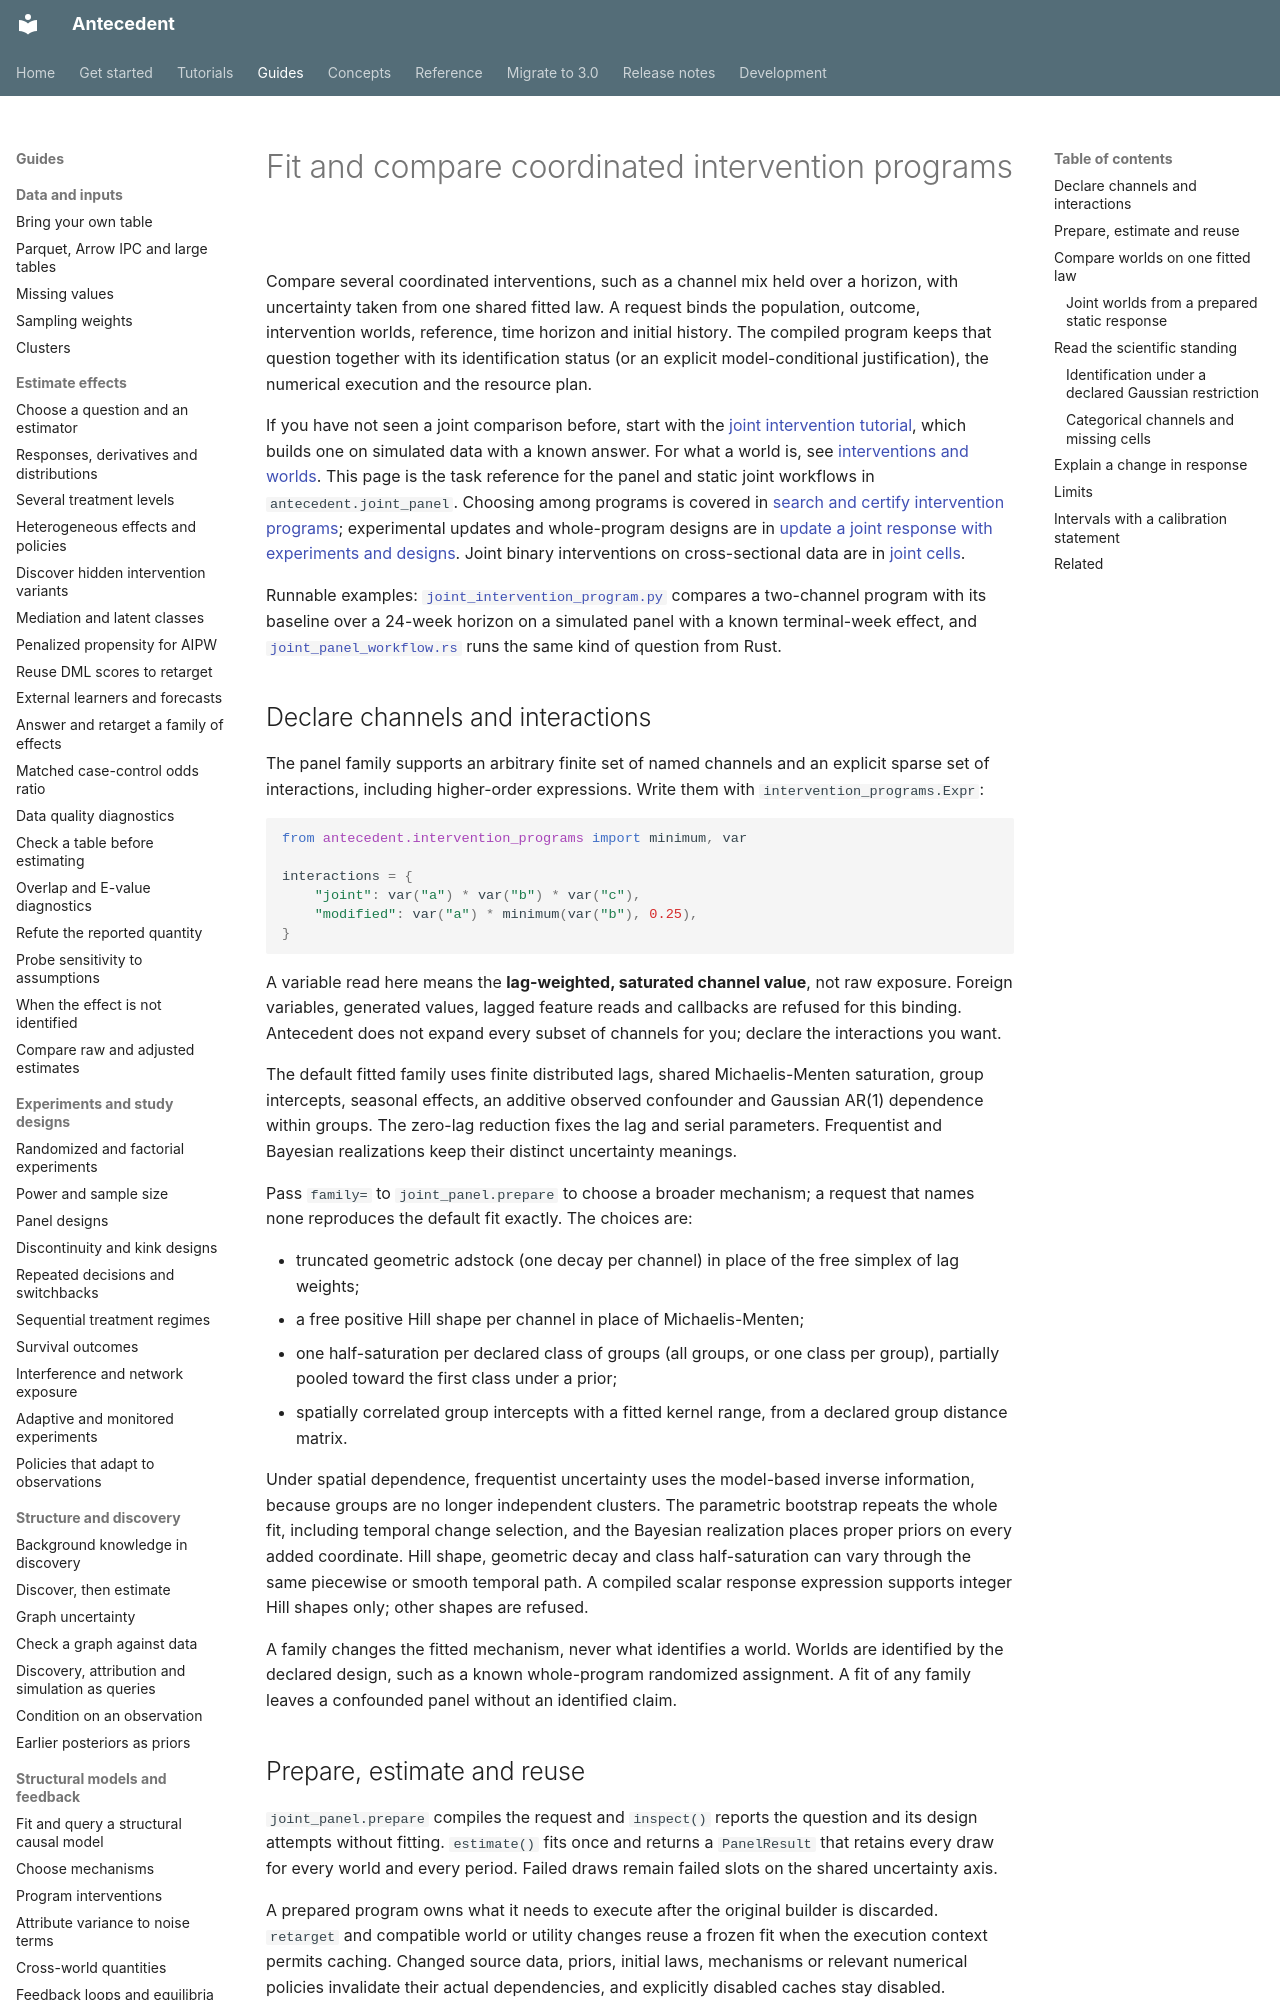

repository: iridae-dev/antecedent · page: guides/joint-intervention-responses/index.html · generator: mkdocs

# Fit and compare coordinated intervention programs

Compare several coordinated interventions, such as a channel mix held over a horizon, with uncertainty taken from one shared fitted law. A request binds the population, outcome, intervention worlds, reference, time horizon and initial history. The compiled program keeps that question together with its identification status (or an explicit model-conditional justification), the numerical execution and the resource plan.

If you have not seen a joint comparison before, start with the [joint intervention tutorial](../tutorials/joint-interventions.md), which builds one on simulated data with a known answer. For what a world is, see [interventions and worlds](../concepts/interventions-and-worlds.md). This page is the task reference for the panel and static joint workflows in `antecedent.joint_panel`. Choosing among programs is covered in [search and certify intervention programs](joint-program-search.md); experimental updates and whole-program designs are in [update a joint response with experiments and designs](joint-program-designs.md). Joint binary interventions on cross-sectional data are in [joint cells](joint-cells.md).

Runnable examples: [`joint_intervention_program.py`](https://github.com/iridae-dev/antecedent/blob/v3.0.0/examples/python/joint_intervention_program.py) compares a two-channel program with its baseline over a 24-week horizon on a simulated panel with a known terminal-week effect, and [`joint_panel_workflow.rs`](https://github.com/iridae-dev/antecedent/blob/v3.0.0/examples/rust/joint_panel_workflow.rs) runs the same kind of question from Rust.

## Declare channels and interactions

The panel family supports an arbitrary finite set of named channels and an explicit sparse set of interactions, including higher-order expressions. Write them with `intervention_programs.Expr`:

```python
from antecedent.intervention_programs import minimum, var

interactions = {
    "joint": var("a") * var("b") * var("c"),
    "modified": var("a") * minimum(var("b"), 0.25),
}
```

A variable read here means the **lag-weighted, saturated channel value**, not raw exposure. Foreign variables, generated values, lagged feature reads and callbacks are refused for this binding. Antecedent does not expand every subset of channels for you; declare the interactions you want.

The default fitted family uses finite distributed lags, shared Michaelis-Menten saturation, group intercepts, seasonal effects, an additive observed confounder and Gaussian AR(1) dependence within groups. The zero-lag reduction fixes the lag and serial parameters. Frequentist and Bayesian realizations keep their distinct uncertainty meanings.

Pass `family=` to `joint_panel.prepare` to choose a broader mechanism; a request that names none reproduces the default fit exactly. The choices are:

- truncated geometric adstock (one decay per channel) in place of the free simplex of lag weights;
- a free positive Hill shape per channel in place of Michaelis-Menten;
- one half-saturation per declared class of groups (all groups, or one class per group), partially pooled toward the first class under a prior;
- spatially correlated group intercepts with a fitted kernel range, from a declared group distance matrix.

Under spatial dependence, frequentist uncertainty uses the model-based inverse information, because groups are no longer independent clusters. The parametric bootstrap repeats the whole fit, including temporal change selection, and the Bayesian realization places proper priors on every added coordinate. Hill shape, geometric decay and class half-saturation can vary through the same piecewise or smooth temporal path. A compiled scalar response expression supports integer Hill shapes only; other shapes are refused.

A family changes the fitted mechanism, never what identifies a world. Worlds are identified by the declared design, such as a known whole-program randomized assignment. A fit of any family leaves a confounded panel without an identified claim.
